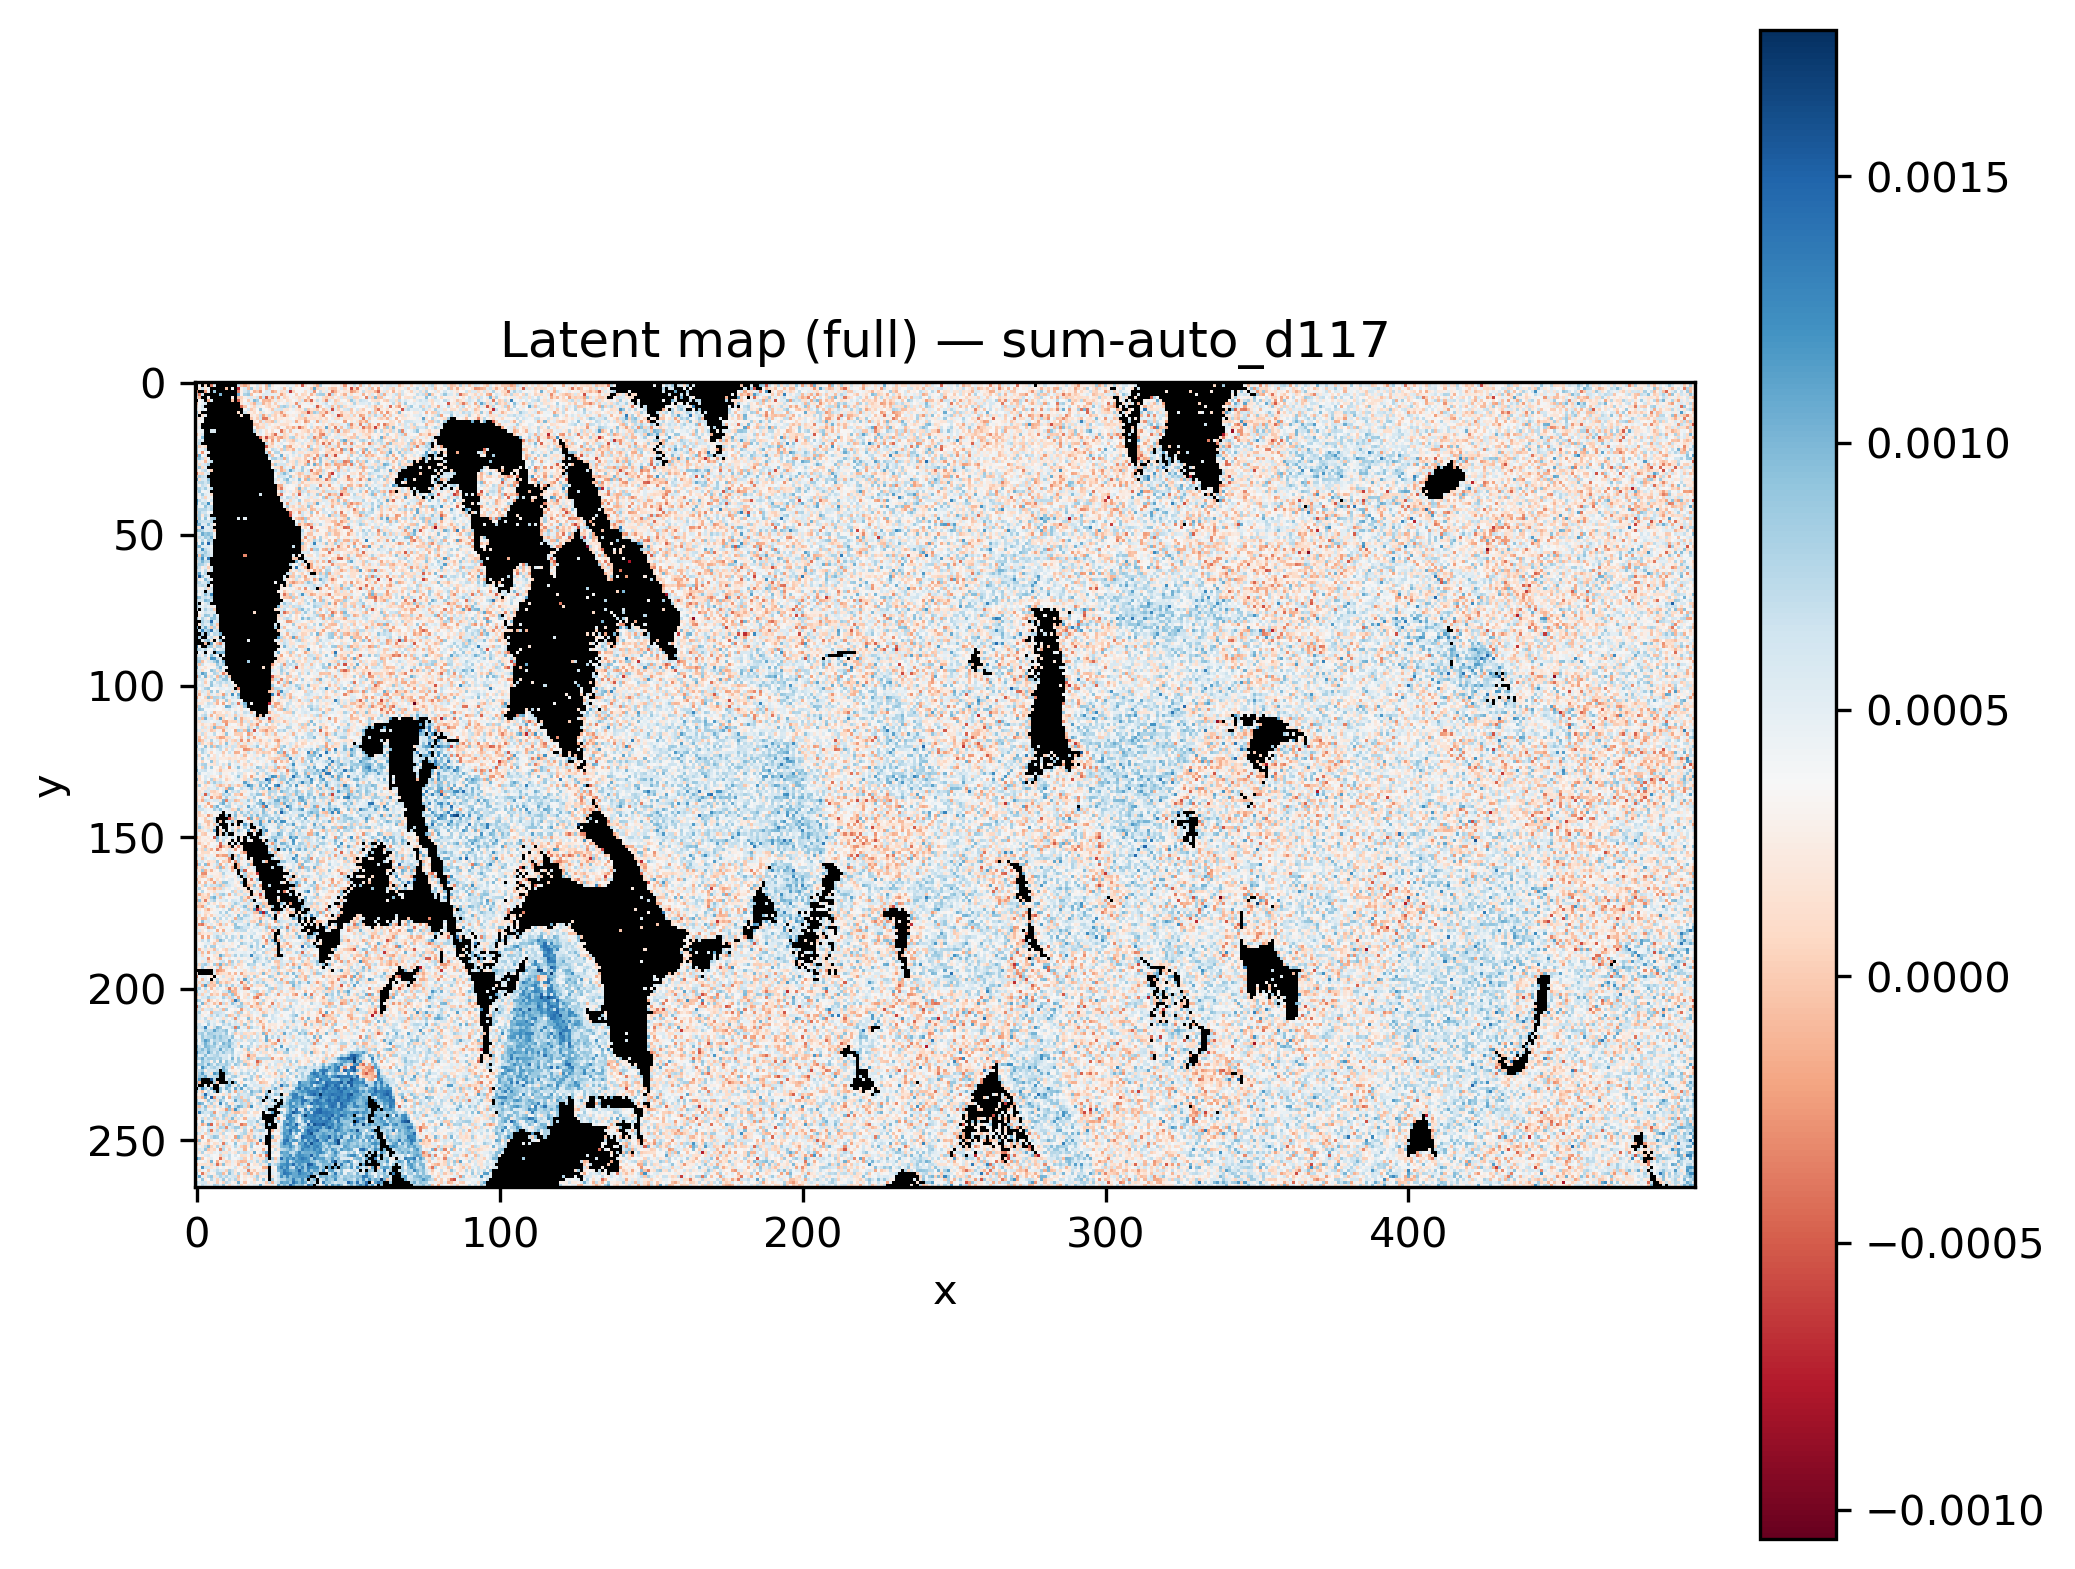

The file beside this chart, header and first rows:
x, y, latent_sum-auto_d117
0, 0, 
1, 0, 
2, 0, 
3, 0, 
4, 0, 
5, 0, 
6, 0, 
7, 0, 
8, 0, 
9, 0, 
10, 0, 0.0002757
11, 0, 
12, 0, 
13, 0, 
14, 0, 0.0003003
15, 0, -3.059965e-05
16, 0, 0.0004807
17, 0, 0.0003678
18, 0, 0.0004943
19, 0, 0.0003838
20, 0, 0.0003899
21, 0, 0.0002374
22, 0, 0.0004695
23, 0, -8.0079306e-05
24, 0, 7.598393e-05
25, 0, 0.0002003
26, 0, 5.1746727e-05
27, 0, 0.0006871
28, 0, -6.174494e-05
29, 0, 0.0001018
30, 0, 0.0004682
31, 0, 8.509518e-05
32, 0, 0.0002329
33, 0, 0.0005674
34, 0, 0.0001131
35, 0, 0.00027
36, 0, 0.0001962
37, 0, 0.0003805
38, 0, 0.0002368
39, 0, 0.0001028
40, 0, 0.0001491
41, 0, 0.0003695
42, 0, -0.0001498
43, 0, 0.0001812
44, 0, 0.0006677
45, 0, 1.9266736e-06
46, 0, 0.0002588
47, 0, 6.0528982e-05
48, 0, 0.0001914
49, 0, 8.0305035e-05
50, 0, 0.0005967
51, 0, 0.0004894
52, 0, 0.0005771
53, 0, 0.0001804
54, 0, -2.5534304e-05
55, 0, 0.0005046
56, 0, 0.0003414
57, 0, 5.959347e-05
58, 0, 0.0003345
59, 0, 0.0001164
... 131,610 more rows
